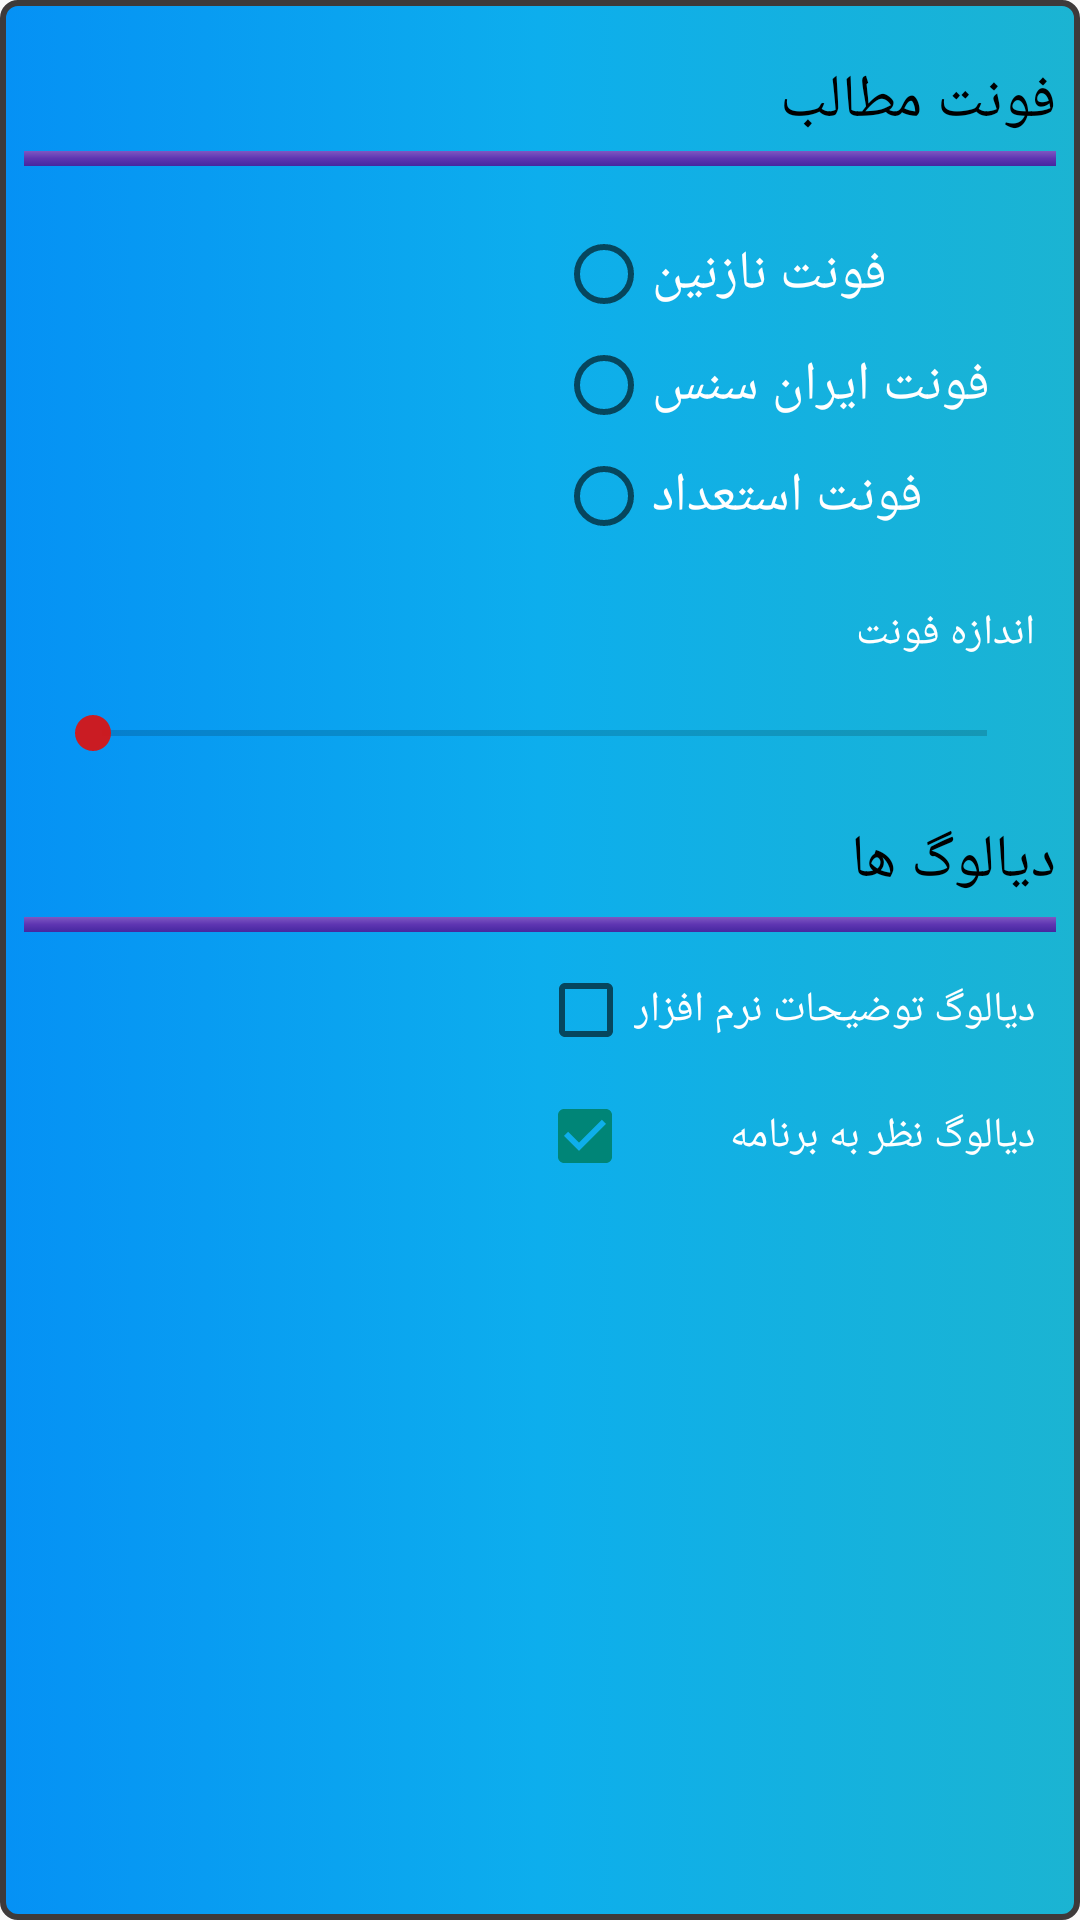

Here is an Android app screen rendered from its layout file. Give the layout XML and the strings, colors and styles it references.
<!-- AndroidManifest.xml: application theme AppTheme -->
<!-- res/layout/activity_option.xml -->
<?xml version="1.0" encoding="utf-8"?>
<ScrollView
    xmlns:android="http://schemas.android.com/apk/res/android"
    android:orientation="vertical" android:layout_width="match_parent"
    android:background="@drawable/backbutton"
    android:layout_height="match_parent"
    android:weightSum="1">


    <LinearLayout
        android:orientation="vertical"
        android:layout_width="match_parent"
        android:layout_height="match_parent">


        <TextView
            android:textSize="20sp"
            android:textColor="#000000"
            android:layout_marginRight="8dp"
            android:layout_gravity="right"
            android:layout_marginTop="20dp"
            android:text="فونت مطالب"
            android:layout_width="wrap_content"
            android:layout_height="wrap_content" />
        <ImageView
            android:layout_marginTop="3dp"
            android:layout_marginLeft="8dp"
            android:layout_marginRight="8dp"
            android:background="@drawable/backtopemail"
            android:layout_width="match_parent"
            android:layout_height="5dp" />

        <RadioGroup
            android:id="@+id/rgfonts"
            android:layout_marginTop="20sp"
            android:layout_marginRight="30sp"
            android:layout_gravity="right"
            android:layout_width="wrap_content"
            android:layout_height="wrap_content">

            <RadioButton


                android:id="@+id/rbfontnazanin"
                android:textSize="18sp"
                android:textColor="#ffffff"
                android:text="فونت نازنین"
                android:layout_width="wrap_content"
                android:layout_height="wrap_content" />
            <RadioButton

                android:id="@+id/rbfontiransans"
                android:layout_marginTop="5dp"
                android:textSize="18sp"
                android:textColor="#ffffff"
                android:text="فونت ایران سنس"
                android:layout_width="wrap_content"
                android:layout_height="wrap_content" />
            <RadioButton

                android:id="@+id/rbfontestedad"
                android:layout_marginTop="5dp"
                android:textSize="18sp"
                android:textColor="#ffffff"
                android:text="فونت استعداد"
                android:layout_width="wrap_content"
                android:layout_height="wrap_content" />

        </RadioGroup>

        <TextView
            android:textColor="#ffffff"
            android:id="@+id/textView"
            android:layout_width="wrap_content"
            android:layout_height="wrap_content"
            android:layout_gravity="right"
            android:layout_marginRight="15dp"
            android:layout_marginTop="20dp"
            android:text="اندازه فونت" />

        <android.support.v7.widget.AppCompatSeekBar
            android:id="@+id/seekbarsizefont"
            android:theme="@style/SeekBar"
            android:max="50"
            android:layout_marginTop="15dp"
            android:layout_marginLeft="15dp"
            android:layout_marginRight="15dp"
            android:layout_width="match_parent"
            android:layout_height="wrap_content" />


        <TextView
            android:textSize="20sp"
            android:textColor="#000000"
            android:layout_marginRight="8dp"
            android:layout_gravity="right"
            android:layout_marginTop="20dp"
            android:text="دیالوگ ها"
            android:layout_width="wrap_content"
            android:layout_height="wrap_content" />
        <ImageView
            android:layout_marginTop="5dp"
            android:layout_marginLeft="8dp"
            android:layout_marginRight="8dp"
            android:background="@drawable/backtopemail"
            android:layout_width="match_parent"
            android:layout_height="5dp" />

        <android.support.v7.widget.AppCompatCheckBox
            android:id="@+id/ck_dialog_des"
            android:textColor="#ffffff"
            android:layout_marginRight="15dp"
            android:layout_marginTop="10dp"
            android:layout_gravity="right"
            android:text="دیالوگ توضیحات نرم افزار"
            android:layout_width="wrap_content"
            android:layout_height="wrap_content"
            android:layout_weight="0.00" />
        <android.support.v7.widget.AppCompatCheckBox

            android:id="@+id/ck_dialog_mes"
            android:checked="true"
            android:textColor="#ffffff"
            android:layout_marginRight="15dp"
            android:layout_marginTop="10dp"
            android:layout_gravity="right"
            android:text="دیالوگ نظر به برنامه"
            android:layout_width="166dp"
            android:layout_height="wrap_content" />

    </LinearLayout>












</ScrollView>
<!-- resources referenced by this layout -->
<resources>
  <!-- drawable backbutton (drawable) -->
  <?xml version="1.0" encoding="utf-8"?>
  <selector xmlns:android="http://schemas.android.com/apk/res/android">
  
      <item android:state_pressed="false"  >
  
  
  
  
          <shape>
  
  
  
              <gradient
                  android:startColor="@color/startcolorbutton"
                  android:centerColor="@color/centercolorbutton"
                  android:endColor="@color/endcolorbutton"/>
  
              <corners android:radius="5dp"/>
  
              <stroke android:width="2dp" android:color="@color/strokecolorbutton" />
  
  
  
          </shape>
  
  
  
  
  
      </item>
  
  
      <item android:state_pressed="true" >
  
  
          <shape>
  
  
              <stroke android:width="3dp" android:color="@color/strokecolorbutton" />
              <corners android:radius="5dp"/>
              <solid android:color="@color/solidclickbuttonmain" />
  
  
          </shape>
  
  
  
      </item>
  
  
  </selector>
  <!-- drawable backtopemail (drawable) -->
  <?xml version="1.0" encoding="utf-8"?>
  <selector xmlns:android="http://schemas.android.com/apk/res/android">
  
      <item >
  
          <shape>
  
              <gradient android:startColor="#4527A0"
                  android:centerColor="#5E35B1"
                  android:endColor="#7E57C2"
                  android:angle="90"
                  />
  
  
          </shape>
      </item>
  
  
  </selector>
  <style name="SeekBar" parent="Theme.AppCompat.Light">
          <item name="colorAccent">#f4d21619</item>
      </style>
  <style name="AppTheme" parent="Theme.AppCompat.Light.NoActionBar">
  
  
          
  
  
  
      </style>
  <color name="startcolorbutton">#0591f5</color>
  <color name="centercolorbutton">#0daeed</color>
  <color name="endcolorbutton">#1bb4d2</color>
  <color name="strokecolorbutton">#3e3a3a</color>
  <color name="solidclickbuttonmain">#1f42a1</color>
</resources>
